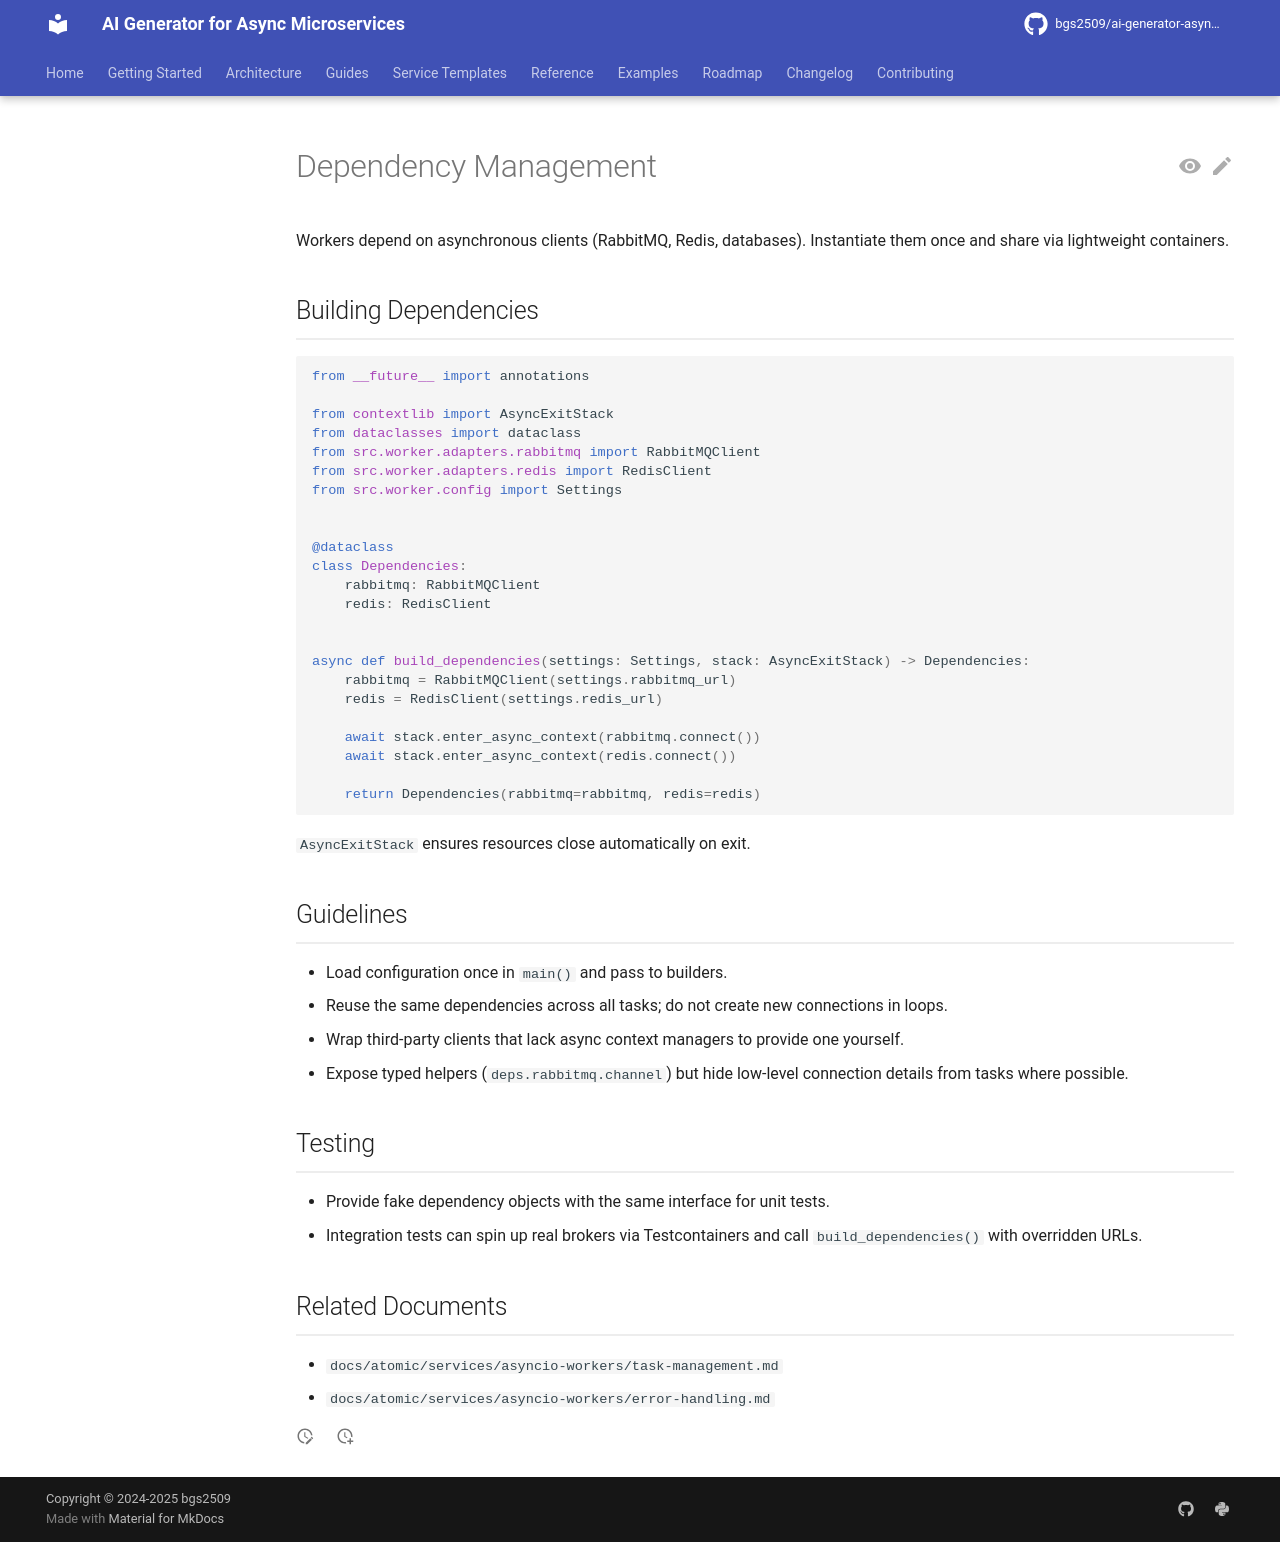

repository: bgs2509/ai-generator-asyncmicroservices · page: atomic/services/asyncio-workers/dependency-management/index.html · generator: mkdocs

# Dependency Management

Workers depend on asynchronous clients (RabbitMQ, Redis, databases). Instantiate them once and share via lightweight containers.

## Building Dependencies

```python
from __future__ import annotations

from contextlib import AsyncExitStack
from dataclasses import dataclass
from src.worker.adapters.rabbitmq import RabbitMQClient
from src.worker.adapters.redis import RedisClient
from src.worker.config import Settings


@dataclass
class Dependencies:
    rabbitmq: RabbitMQClient
    redis: RedisClient


async def build_dependencies(settings: Settings, stack: AsyncExitStack) -> Dependencies:
    rabbitmq = RabbitMQClient(settings.rabbitmq_url)
    redis = RedisClient(settings.redis_url)

    await stack.enter_async_context(rabbitmq.connect())
    await stack.enter_async_context(redis.connect())

    return Dependencies(rabbitmq=rabbitmq, redis=redis)
```

`AsyncExitStack` ensures resources close automatically on exit.

## Guidelines

- Load configuration once in `main()` and pass to builders.
- Reuse the same dependencies across all tasks; do not create new connections in loops.
- Wrap third-party clients that lack async context managers to provide one yourself.
- Expose typed helpers (`deps.rabbitmq.channel`) but hide low-level connection details from tasks where possible.

## Testing

- Provide fake dependency objects with the same interface for unit tests.
- Integration tests can spin up real brokers via Testcontainers and call `build_dependencies()` with overridden URLs.

## Related Documents

- `docs/atomic/services/asyncio-workers/task-management.md`
- `docs/atomic/services/asyncio-workers/error-handling.md`
